The GitHub repository jaganbala2007/sentinel-x contains a labelled image folder "90-Degree Turn Detection.v1i.folder" with 2 categories: 90-degree turn, curved road. Examples follow, each with its label.

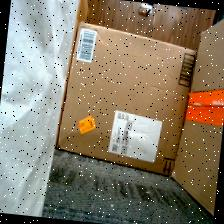
Label: 90-degree turn

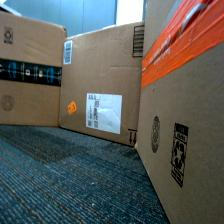
Label: curved road

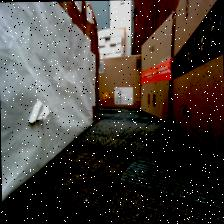
Label: curved road

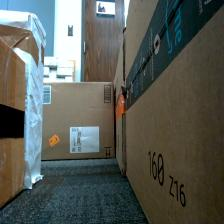
Label: 90-degree turn

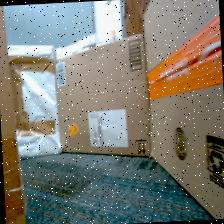
Label: curved road

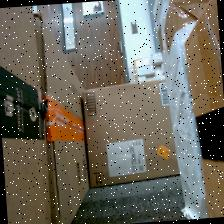
Label: 90-degree turn
